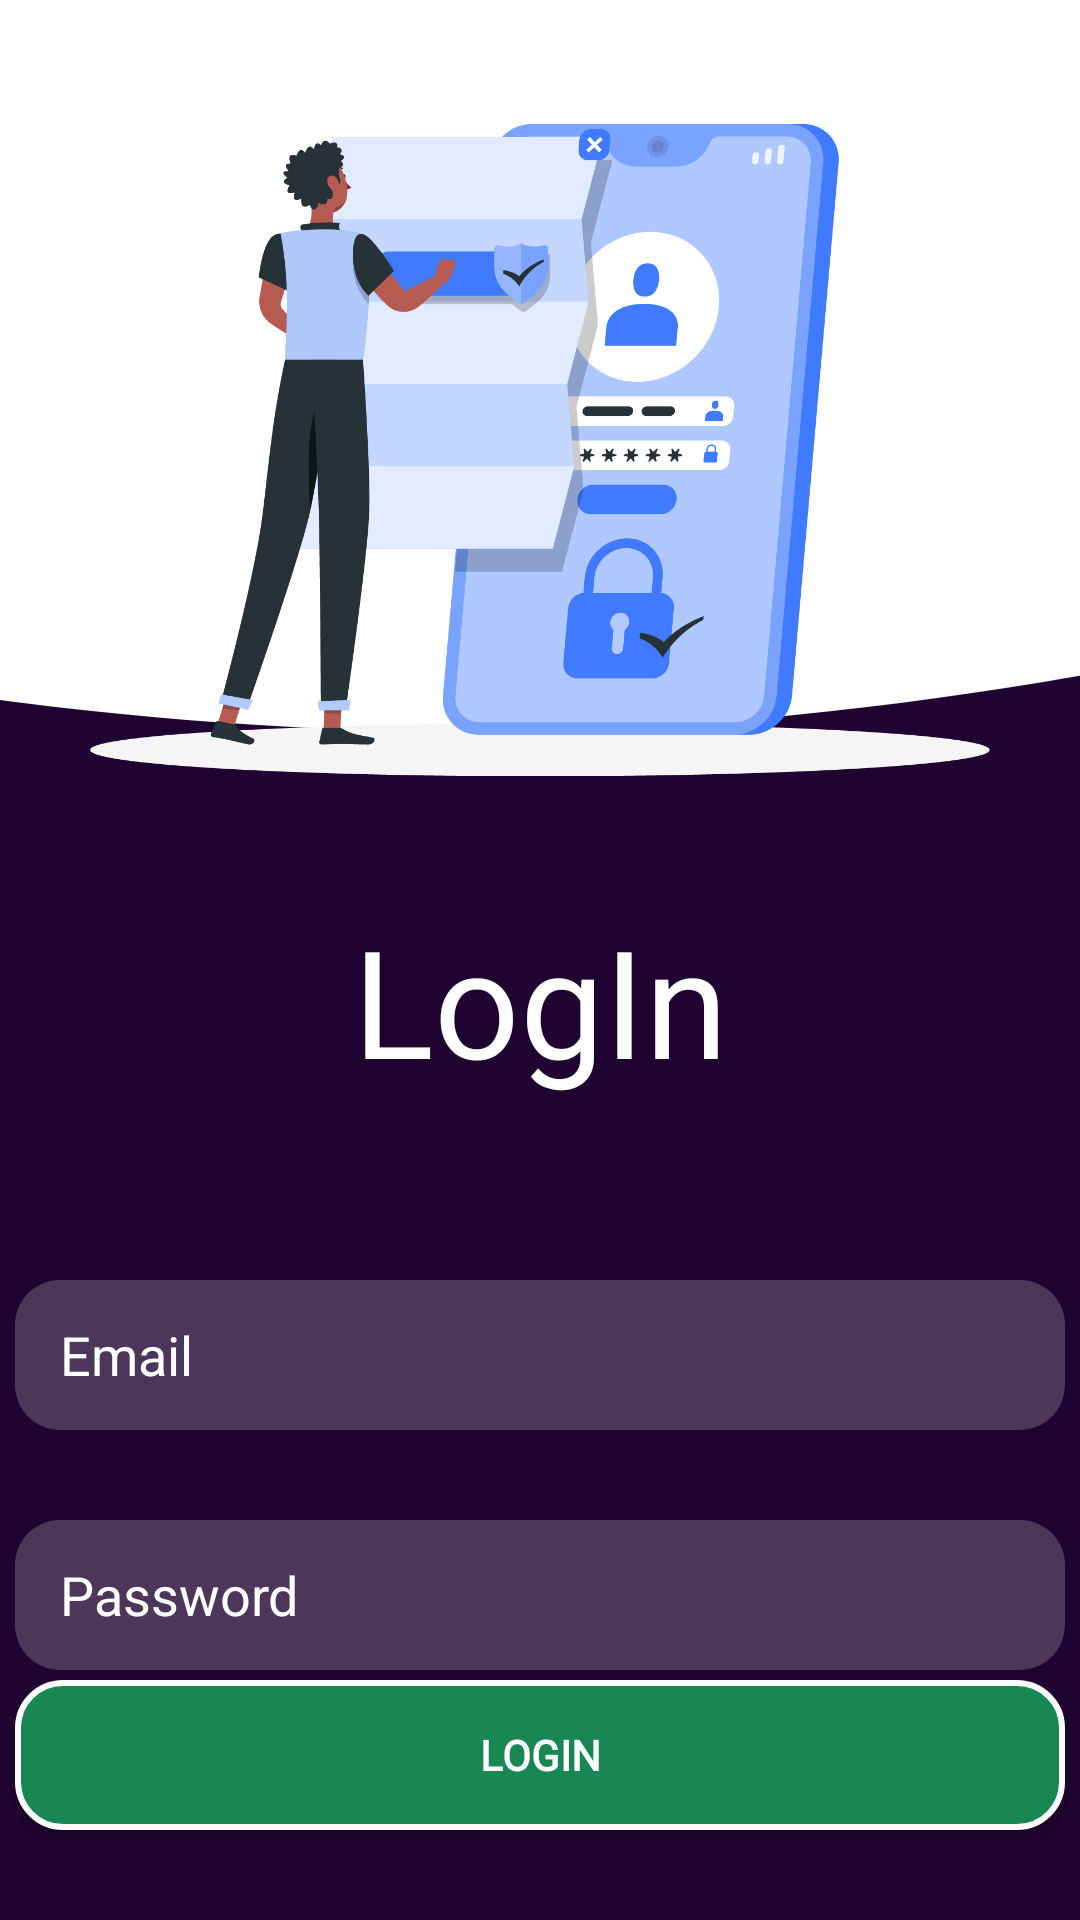

Here is an Android app screen rendered from its layout file. Give the layout XML and the strings, colors and styles it references.
<!-- AndroidManifest.xml: application theme Theme.TugasIntentActivity_Pertemuan5 -->
<!-- res/layout/fragment_login.xml -->
<?xml version="1.0" encoding="utf-8"?>
<androidx.constraintlayout.widget.ConstraintLayout xmlns:android="http://schemas.android.com/apk/res/android"
    xmlns:app="http://schemas.android.com/apk/res-auto"
    xmlns:tools="http://schemas.android.com/tools"
    android:id="@+id/main"
    android:layout_width="match_parent"
    android:layout_height="match_parent"
    android:background="#1F0431"
    tools:context=".LoginActivity">


    <ImageView
        android:scaleType="centerCrop"
        android:layout_width="match_parent"
        android:layout_height="340dp"
        android:src="@drawable/wave_1_"
        app:layout_constraintEnd_toEndOf="parent"
        app:layout_constraintStart_toStartOf="parent"
        app:layout_constraintTop_toTopOf="parent" />

    <ImageView
        android:id="@+id/img_login"
        android:layout_width="300dp"
        android:layout_height="300dp"
        android:src="@drawable/img_login"
        app:layout_constraintEnd_toEndOf="parent"
        app:layout_constraintStart_toStartOf="parent"
        app:layout_constraintTop_toTopOf="parent"
        />

    <TextView
        android:id="@+id/txt_reg"
        android:layout_width="wrap_content"
        android:layout_height="wrap_content"
        android:text="LogIn"
        android:fontFamily="@font/montserrat_bold"
        android:textSize="50sp"
        android:textColor="@color/white"
        app:layout_constraintEnd_toEndOf="parent"
        app:layout_constraintStart_toStartOf="parent"
        app:layout_constraintTop_toBottomOf="@id/img_login"
        />

    <EditText
        android:id="@+id/edit_emailLogin"
        android:layout_width="350dp"
        android:layout_height="wrap_content"
        android:minHeight="50dp"
        android:background="@drawable/background"
        android:hint="Email"
        android:textColor="@color/white"
        android:textColorHint="@color/white"
        android:paddingStart="15dp"
        android:layout_marginTop="60dp"
        app:layout_constraintEnd_toEndOf="parent"
        app:layout_constraintStart_toStartOf="parent"
        app:layout_constraintTop_toBottomOf="@id/txt_reg"
        />

    <EditText
        android:id="@+id/edit_passwordLogin"
        android:layout_width="350dp"
        android:layout_height="wrap_content"
        android:minHeight="50dp"
        android:background="@drawable/background"
        android:hint="Password"
        android:textColor="@color/white"
        android:textColorHint="@color/white"
        android:paddingStart="15dp"
        android:layout_marginTop="30dp"
        app:layout_constraintEnd_toEndOf="parent"
        app:layout_constraintStart_toStartOf="parent"
        app:layout_constraintTop_toBottomOf="@id/edit_emailLogin"
        />



    <Button
        android:id="@+id/button_login"
        android:layout_width="350dp"
        android:layout_height="50dp"
        android:layout_marginBottom="30dp"
        android:text="LogIn"
        android:background="@drawable/button_background"
        android:fontFamily="@font/montserrat_regular"
        android:textStyle="bold"
        android:textColor="@color/white"
        app:layout_constraintEnd_toEndOf="parent"
        app:layout_constraintStart_toStartOf="parent"
        app:layout_constraintBottom_toBottomOf="parent"
        />

</androidx.constraintlayout.widget.ConstraintLayout>
<!-- resources referenced by this layout -->
<resources>
  <color name="white">#FFFFFFFF</color>
  <!-- drawable background (drawable) -->
  <?xml version="1.0" encoding="utf-8"?>
  <shape xmlns:android="http://schemas.android.com/apk/res/android">
      <solid
          android:color="#33FFFFFF"
          />
  
      <corners
          android:radius="15dp"
          />
  </shape>
  <!-- drawable button_background (drawable) -->
  <?xml version="1.0" encoding="utf-8"?>
  <shape xmlns:android="http://schemas.android.com/apk/res/android">
      <solid
          android:color="#198754"
          />
  
      <stroke
          android:width="2dp"
          android:color="@color/white"
          />
      <corners
          android:radius="15dp"
          />
  </shape>
  <!-- drawable img_login: png bitmap (drawable, 78314 bytes) -->
  <!-- drawable wave_1_ (drawable) -->
  <vector xmlns:android="http://schemas.android.com/apk/res/android" android:height="5.3333335dp" android:viewportHeight="320" android:viewportWidth="1440" android:width="24dp">
        
      <path android:fillColor="#FFFFFF" android:pathData="M0,64L120,106.7C240,149 480,235 720,229.3C960,224 1200,128 1320,80L1440,32L1440,0L1320,0C1200,0 960,0 720,0C480,0 240,0 120,0L0,0Z"/>
      
  </vector>
  <style name="Theme.TugasIntentActivity_Pertemuan5" parent="Base.Theme.TugasIntentActivity_Pertemuan5" />
  <style name="Base.Theme.TugasIntentActivity_Pertemuan5" parent="Theme.AppCompat.Light.NoActionBar">
          
          
      </style>
</resources>
